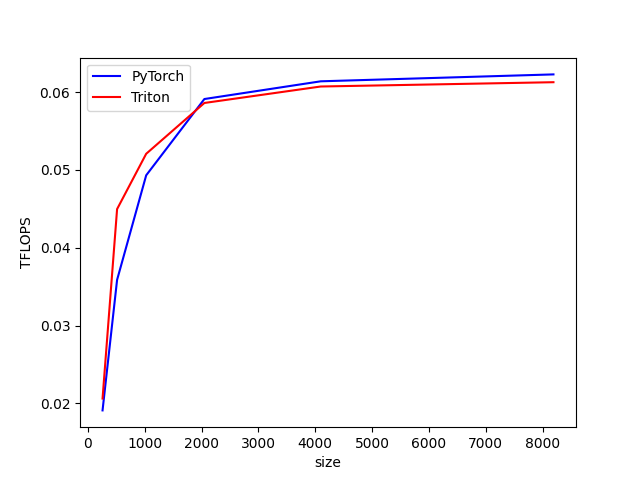

The table this chart was drawn from, first rows:
size, PyTorch, Triton
256, 0.0191, 0.02062
512, 0.03587, 0.04496
1024, 0.0493, 0.05207
2048, 0.0591, 0.0586
4096, 0.06138, 0.06071
8192, 0.06227, 0.06126
